Image classification data set "traffic_light_dataset" (kputhanangadi/auto_chime on GitHub). Class labels (4): green light, yellow light, red light, 3 not.

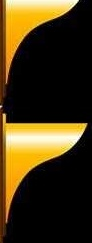
Label: 3 not

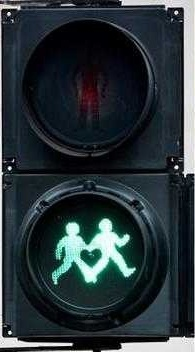
Label: 3 not

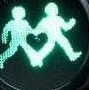
Label: 3 not

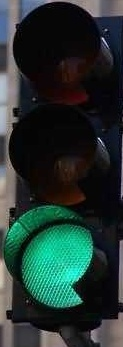
Label: green light

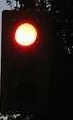
Label: red light

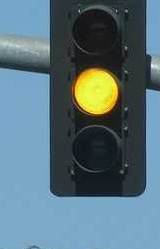
Label: yellow light
